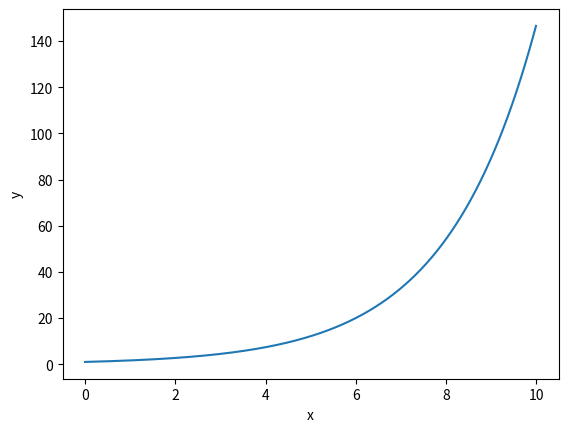

The matplotlib source for this figure:
import numpy as np
import matplotlib.pyplot as plt
h=1000
Q=1
dt=0.01
t=2
a=[]
for i in range(h):
    Q=dt*Q/t+Q
    a.append(Q)
x=[i for i in np.arange(0,h*dt,dt)]
plt.plot(x,a)
plt.xlabel('x')
plt.ylabel('y')
plt.show()
